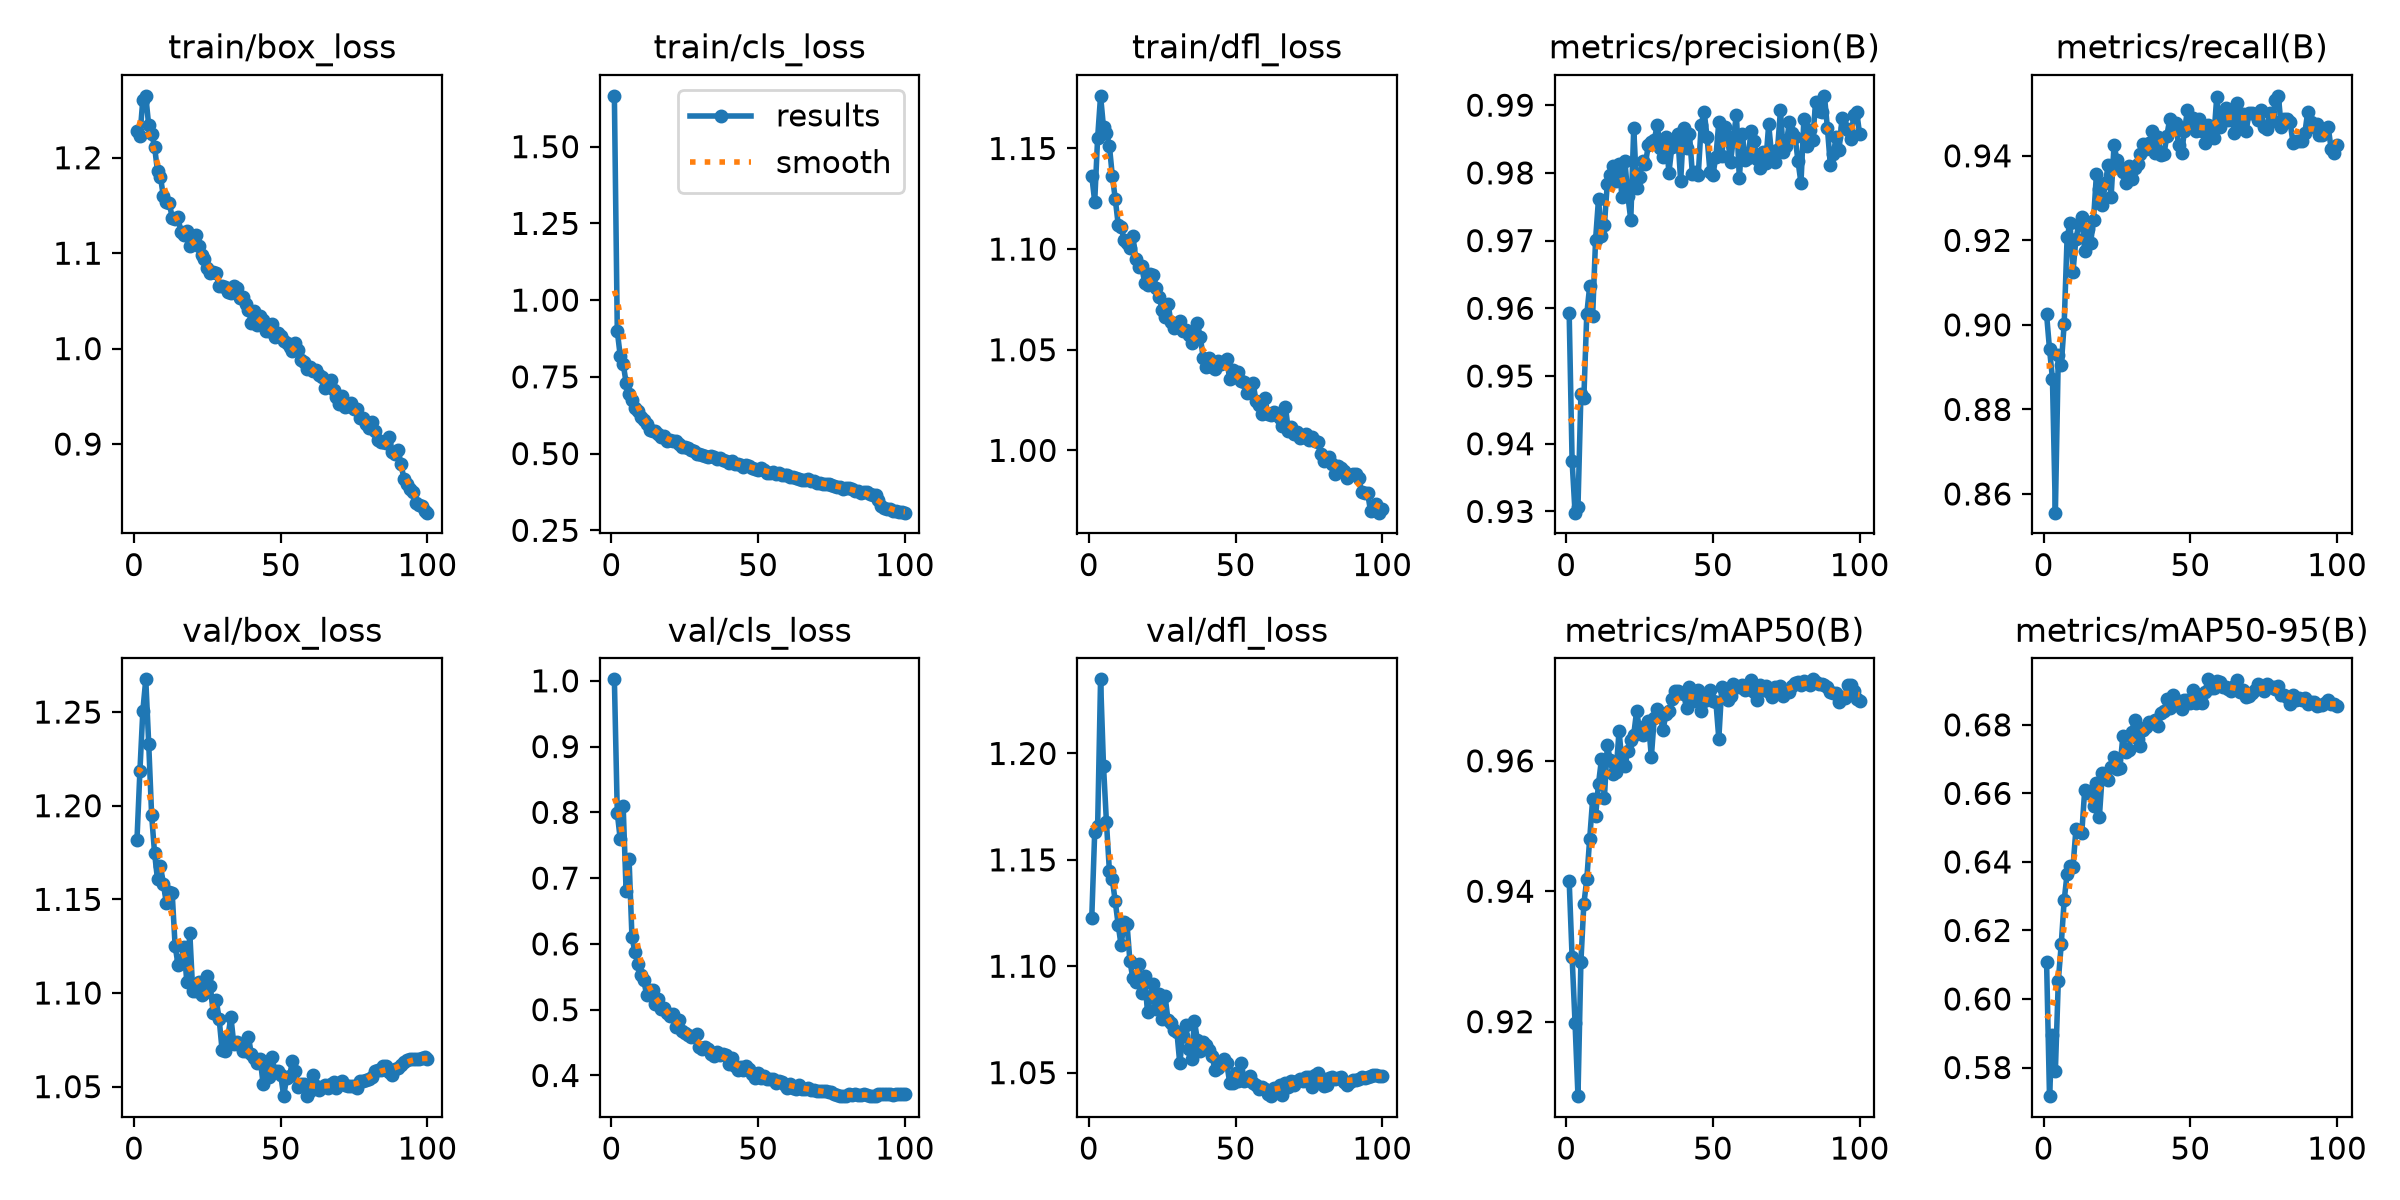

The table this chart was drawn from, first rows:
epoch, time, train/box_loss, train/cls_loss, train/dfl_loss, metrics/precision(B), metrics/recall(B), metrics/mAP50(B), metrics/mAP50-95(B), val/box_loss, val/cls_loss, val/dfl_loss, lr/pg0, lr/pg1, lr/pg2, lr/pg3, lr/pg4, lr/pg5, lr/pg6, lr/pg7
1, 78.18, 1.228, 1.666, 1.136, 0.9593, 0.9025, 0.9416, 0.6109, 1.182, 1.002, 1.123, 0.009977, 0.003326, 0.009977, 0.003326, 0.009977, 0.003326, 0.009977, 0.003326
2, 150.5, 1.223, 0.8986, 1.124, 0.9375, 0.8943, 0.9299, 0.5716, 1.218, 0.7987, 1.163, 0.01978, 0.006593, 0.01978, 0.006593, 0.01978, 0.006593, 0.01978, 0.006593
3, 225.5, 1.261, 0.818, 1.155, 0.9298, 0.8873, 0.9198, 0.5894, 1.251, 0.7592, 1.166, 0.02938, 0.009795, 0.02938, 0.009795, 0.02938, 0.009795, 0.02938, 0.009795
4, 298.9, 1.265, 0.793, 1.176, 0.9307, 0.8556, 0.9086, 0.5791, 1.267, 0.809, 1.235, 0.02911, 0.009703, 0.02911, 0.009703, 0.02911, 0.009703, 0.02911, 0.009703
5, 377.8, 1.234, 0.7309, 1.16, 0.9473, 0.8929, 0.9292, 0.6053, 1.233, 0.6807, 1.194, 0.02881, 0.009604, 0.02881, 0.009604, 0.02881, 0.009604, 0.02881, 0.009604
6, 454.6, 1.225, 0.6931, 1.158, 0.9467, 0.8904, 0.938, 0.616, 1.195, 0.7297, 1.168, 0.02851, 0.009505, 0.02851, 0.009505, 0.02851, 0.009505, 0.02851, 0.009505
7, 535.5, 1.212, 0.6753, 1.151, 0.9592, 0.9002, 0.9418, 0.6288, 1.175, 0.6101, 1.145, 0.02822, 0.009406, 0.02822, 0.009406, 0.02822, 0.009406, 0.02822, 0.009406
8, 610.4, 1.186, 0.6499, 1.136, 0.9633, 0.9207, 0.9481, 0.6366, 1.161, 0.5881, 1.141, 0.02792, 0.009307, 0.02792, 0.009307, 0.02792, 0.009307, 0.02792, 0.009307
9, 680.3, 1.18, 0.6399, 1.125, 0.9589, 0.9241, 0.9541, 0.6389, 1.168, 0.5688, 1.13, 0.02762, 0.009208, 0.02762, 0.009208, 0.02762, 0.009208, 0.02762, 0.009208
10, 749.2, 1.16, 0.6192, 1.112, 0.9701, 0.9125, 0.9515, 0.6384, 1.158, 0.5524, 1.119, 0.02733, 0.009109, 0.02733, 0.009109, 0.02733, 0.009109, 0.02733, 0.009109
11, 816.9, 1.154, 0.6079, 1.111, 0.9762, 0.9203, 0.9565, 0.6495, 1.148, 0.5457, 1.11, 0.02703, 0.00901, 0.02703, 0.00901, 0.02703, 0.00901, 0.02703, 0.00901
12, 885.3, 1.153, 0.5973, 1.105, 0.9706, 0.9239, 0.9602, 0.6491, 1.154, 0.5222, 1.121, 0.02673, 0.008911, 0.02673, 0.008911, 0.02673, 0.008911, 0.02673, 0.008911
13, 955.3, 1.137, 0.5781, 1.103, 0.9722, 0.9256, 0.9543, 0.6484, 1.153, 0.5294, 1.12, 0.02644, 0.008812, 0.02644, 0.008812, 0.02644, 0.008812, 0.02644, 0.008812
14, 1023, 1.136, 0.5722, 1.101, 0.9784, 0.9175, 0.9624, 0.6611, 1.125, 0.5294, 1.102, 0.02614, 0.008713, 0.02614, 0.008713, 0.02614, 0.008713, 0.02614, 0.008713
15, 1091, 1.137, 0.5742, 1.107, 0.9797, 0.9226, 0.9602, 0.6601, 1.115, 0.5079, 1.094, 0.02584, 0.008614, 0.02584, 0.008614, 0.02584, 0.008614, 0.02584, 0.008614
16, 1159, 1.122, 0.564, 1.095, 0.981, 0.9193, 0.958, 0.6606, 1.118, 0.5168, 1.092, 0.02555, 0.008515, 0.02555, 0.008515, 0.02555, 0.008515, 0.02555, 0.008515
17, 1230, 1.119, 0.553, 1.091, 0.9788, 0.9248, 0.9584, 0.6564, 1.124, 0.5004, 1.101, 0.02525, 0.008416, 0.02525, 0.008416, 0.02525, 0.008416, 0.02525, 0.008416
18, 1302, 1.123, 0.5569, 1.092, 0.9813, 0.9358, 0.9646, 0.663, 1.106, 0.5027, 1.087, 0.02495, 0.008317, 0.02495, 0.008317, 0.02495, 0.008317, 0.02495, 0.008317
19, 1375, 1.108, 0.5403, 1.083, 0.9764, 0.9321, 0.9597, 0.6532, 1.132, 0.4945, 1.095, 0.02465, 0.008218, 0.02465, 0.008218, 0.02465, 0.008218, 0.02465, 0.008218
20, 1457, 1.112, 0.5458, 1.082, 0.9817, 0.9284, 0.9592, 0.6659, 1.101, 0.4906, 1.078, 0.02436, 0.008119, 0.02436, 0.008119, 0.02436, 0.008119, 0.02436, 0.008119
21, 1525, 1.119, 0.5415, 1.088, 0.9766, 0.9335, 0.9616, 0.6646, 1.101, 0.4934, 1.086, 0.02406, 0.00802, 0.02406, 0.00802, 0.02406, 0.00802, 0.02406, 0.00802
22, 1592, 1.108, 0.541, 1.087, 0.973, 0.9377, 0.9631, 0.6638, 1.106, 0.4741, 1.092, 0.02376, 0.007921, 0.02376, 0.007921, 0.02376, 0.007921, 0.02376, 0.007921
23, 1659, 1.098, 0.5297, 1.081, 0.9866, 0.9303, 0.964, 0.6676, 1.099, 0.4844, 1.08, 0.02347, 0.007822, 0.02347, 0.007822, 0.02347, 0.007822, 0.02347, 0.007822
24, 1726, 1.094, 0.521, 1.076, 0.9778, 0.9426, 0.9677, 0.6707, 1.1, 0.4671, 1.087, 0.02317, 0.007723, 0.02317, 0.007723, 0.02317, 0.007723, 0.02317, 0.007723
25, 1794, 1.085, 0.5214, 1.07, 0.9793, 0.9389, 0.9647, 0.6672, 1.109, 0.4642, 1.075, 0.02287, 0.007624, 0.02287, 0.007624, 0.02287, 0.007624, 0.02287, 0.007624
26, 1862, 1.079, 0.518, 1.066, 0.9818, 0.9371, 0.9639, 0.6675, 1.104, 0.4615, 1.086, 0.02258, 0.007525, 0.02258, 0.007525, 0.02258, 0.007525, 0.02258, 0.007525
27, 1930, 1.08, 0.513, 1.073, 0.9814, 0.9362, 0.9653, 0.6766, 1.089, 0.4582, 1.075, 0.02228, 0.007426, 0.02228, 0.007426, 0.02228, 0.007426, 0.02228, 0.007426
28, 1999, 1.079, 0.5088, 1.064, 0.9841, 0.9337, 0.9661, 0.6722, 1.096, 0.4597, 1.073, 0.02198, 0.007327, 0.02198, 0.007327, 0.02198, 0.007327, 0.02198, 0.007327
29, 2068, 1.066, 0.4996, 1.061, 0.9846, 0.9376, 0.9606, 0.6726, 1.086, 0.4623, 1.07, 0.02168, 0.007228, 0.02168, 0.007228, 0.02168, 0.007228, 0.02168, 0.007228
30, 2137, 1.065, 0.499, 1.061, 0.9848, 0.9344, 0.9666, 0.678, 1.07, 0.4434, 1.069, 0.02139, 0.007129, 0.02139, 0.007129, 0.02139, 0.007129, 0.02139, 0.007129
31, 2206, 1.064, 0.4941, 1.064, 0.9871, 0.9371, 0.968, 0.6816, 1.069, 0.4405, 1.054, 0.02109, 0.00703, 0.02109, 0.00703, 0.02109, 0.00703, 0.02109, 0.00703
32, 2272, 1.06, 0.4931, 1.059, 0.9837, 0.938, 0.9669, 0.6758, 1.077, 0.4436, 1.067, 0.02079, 0.006931, 0.02079, 0.006931, 0.02079, 0.006931, 0.02079, 0.006931
33, 2340, 1.058, 0.4893, 1.06, 0.9824, 0.9405, 0.9648, 0.6739, 1.087, 0.4406, 1.073, 0.0205, 0.006832, 0.0205, 0.006832, 0.0205, 0.006832, 0.0205, 0.006832
34, 2407, 1.066, 0.4927, 1.058, 0.9852, 0.9427, 0.9672, 0.6786, 1.073, 0.4323, 1.061, 0.0202, 0.006733, 0.0202, 0.006733, 0.0202, 0.006733, 0.0202, 0.006733
35, 2475, 1.064, 0.4896, 1.053, 0.98, 0.9417, 0.9676, 0.6793, 1.074, 0.4291, 1.057, 0.0199, 0.006634, 0.0199, 0.006634, 0.0199, 0.006634, 0.0199, 0.006634
36, 2542, 1.053, 0.4811, 1.057, 0.9838, 0.9431, 0.9695, 0.6809, 1.072, 0.4353, 1.074, 0.01961, 0.006535, 0.01961, 0.006535, 0.01961, 0.006535, 0.01961, 0.006535
37, 2609, 1.054, 0.484, 1.063, 0.9848, 0.9459, 0.9708, 0.6805, 1.069, 0.4306, 1.065, 0.01931, 0.006436, 0.01931, 0.006436, 0.01931, 0.006436, 0.01931, 0.006436
38, 2675, 1.047, 0.4785, 1.056, 0.9857, 0.9407, 0.9707, 0.6814, 1.069, 0.4328, 1.06, 0.01901, 0.006337, 0.01901, 0.006337, 0.01901, 0.006337, 0.01901, 0.006337
39, 2742, 1.041, 0.477, 1.046, 0.9788, 0.9444, 0.9705, 0.6798, 1.076, 0.4313, 1.065, 0.01871, 0.006238, 0.01871, 0.006238, 0.01871, 0.006238, 0.01871, 0.006238
40, 2810, 1.027, 0.4699, 1.042, 0.9866, 0.9401, 0.9703, 0.6835, 1.067, 0.4174, 1.063, 0.01842, 0.006139, 0.01842, 0.006139, 0.01842, 0.006139, 0.01842, 0.006139
41, 2878, 1.04, 0.4759, 1.046, 0.9837, 0.9403, 0.9681, 0.6839, 1.065, 0.4272, 1.061, 0.01812, 0.00604, 0.01812, 0.00604, 0.01812, 0.00604, 0.01812, 0.00604
42, 2945, 1.025, 0.465, 1.041, 0.9857, 0.9448, 0.9714, 0.6875, 1.063, 0.414, 1.058, 0.01782, 0.005941, 0.01782, 0.005941, 0.01782, 0.005941, 0.01782, 0.005941
43, 3012, 1.034, 0.4668, 1.04, 0.9798, 0.9488, 0.9701, 0.6848, 1.065, 0.409, 1.051, 0.01753, 0.005842, 0.01753, 0.005842, 0.01753, 0.005842, 0.01753, 0.005842
44, 3079, 1.03, 0.4635, 1.044, 0.9801, 0.9467, 0.9692, 0.6887, 1.051, 0.4125, 1.052, 0.01723, 0.005743, 0.01723, 0.005743, 0.01723, 0.005743, 0.01723, 0.005743
45, 3145, 1.019, 0.457, 1.043, 0.9798, 0.9478, 0.9708, 0.6871, 1.063, 0.4085, 1.054, 0.01693, 0.005644, 0.01693, 0.005644, 0.01693, 0.005644, 0.01693, 0.005644
46, 3215, 1.018, 0.4626, 1.044, 0.9871, 0.9425, 0.9676, 0.6858, 1.055, 0.4139, 1.056, 0.01664, 0.005545, 0.01664, 0.005545, 0.01664, 0.005545, 0.01664, 0.005545
47, 3286, 1.026, 0.4608, 1.046, 0.9891, 0.9408, 0.9692, 0.6847, 1.066, 0.4101, 1.054, 0.01634, 0.005446, 0.01634, 0.005446, 0.01634, 0.005446, 0.01634, 0.005446
48, 3356, 1.012, 0.4544, 1.035, 0.9853, 0.9458, 0.9701, 0.6872, 1.058, 0.4026, 1.045, 0.01604, 0.005347, 0.01604, 0.005347, 0.01604, 0.005347, 0.01604, 0.005347
49, 3423, 1.016, 0.4498, 1.04, 0.9801, 0.9508, 0.9709, 0.6873, 1.058, 0.3967, 1.045, 0.01574, 0.005248, 0.01574, 0.005248, 0.01574, 0.005248, 0.01574, 0.005248
50, 3490, 1.013, 0.4477, 1.037, 0.9798, 0.9476, 0.9691, 0.6865, 1.056, 0.4034, 1.05, 0.01545, 0.005149, 0.01545, 0.005149, 0.01545, 0.005149, 0.01545, 0.005149
51, 3556, 1.008, 0.4518, 1.039, 0.9824, 0.949, 0.9691, 0.6901, 1.045, 0.3968, 1.046, 0.01515, 0.00505, 0.01515, 0.00505, 0.01515, 0.00505, 0.01515, 0.00505
52, 3626, 1.006, 0.4455, 1.035, 0.9875, 0.9458, 0.9634, 0.6863, 1.055, 0.3997, 1.054, 0.01485, 0.004951, 0.01485, 0.004951, 0.01485, 0.004951, 0.01485, 0.004951
53, 3694, 1.001, 0.4366, 1.034, 0.9825, 0.9487, 0.9712, 0.6884, 1.056, 0.3939, 1.046, 0.01456, 0.004852, 0.01456, 0.004852, 0.01456, 0.004852, 0.01456, 0.004852
54, 3761, 0.9973, 0.4382, 1.028, 0.9867, 0.9458, 0.9705, 0.6864, 1.064, 0.3951, 1.046, 0.01426, 0.004753, 0.01426, 0.004753, 0.01426, 0.004753, 0.01426, 0.004753
55, 3828, 1.006, 0.4408, 1.032, 0.9852, 0.9431, 0.9693, 0.6897, 1.058, 0.3943, 1.048, 0.01396, 0.004654, 0.01396, 0.004654, 0.01396, 0.004654, 0.01396, 0.004654
56, 3895, 0.9985, 0.4348, 1.033, 0.9816, 0.9473, 0.9699, 0.6933, 1.05, 0.3893, 1.045, 0.01367, 0.004555, 0.01367, 0.004555, 0.01367, 0.004555, 0.01367, 0.004555
57, 3976, 0.9879, 0.4353, 1.024, 0.9853, 0.9452, 0.9718, 0.6908, 1.051, 0.391, 1.044, 0.01337, 0.004456, 0.01337, 0.004456, 0.01337, 0.004456, 0.01337, 0.004456
58, 4044, 0.9855, 0.4293, 1.023, 0.9886, 0.9443, 0.9715, 0.6907, 1.051, 0.3897, 1.042, 0.01307, 0.004357, 0.01307, 0.004357, 0.01307, 0.004357, 0.01307, 0.004357
59, 4117, 0.979, 0.4287, 1.018, 0.9792, 0.954, 0.9713, 0.6927, 1.045, 0.3852, 1.043, 0.01277, 0.004258, 0.01277, 0.004258, 0.01277, 0.004258, 0.01277, 0.004258
60, 4185, 0.9811, 0.4288, 1.026, 0.9858, 0.9467, 0.9716, 0.6924, 1.048, 0.3814, 1.042, 0.01248, 0.004159, 0.01248, 0.004159, 0.01248, 0.004159, 0.01248, 0.004159
... 40 more rows
